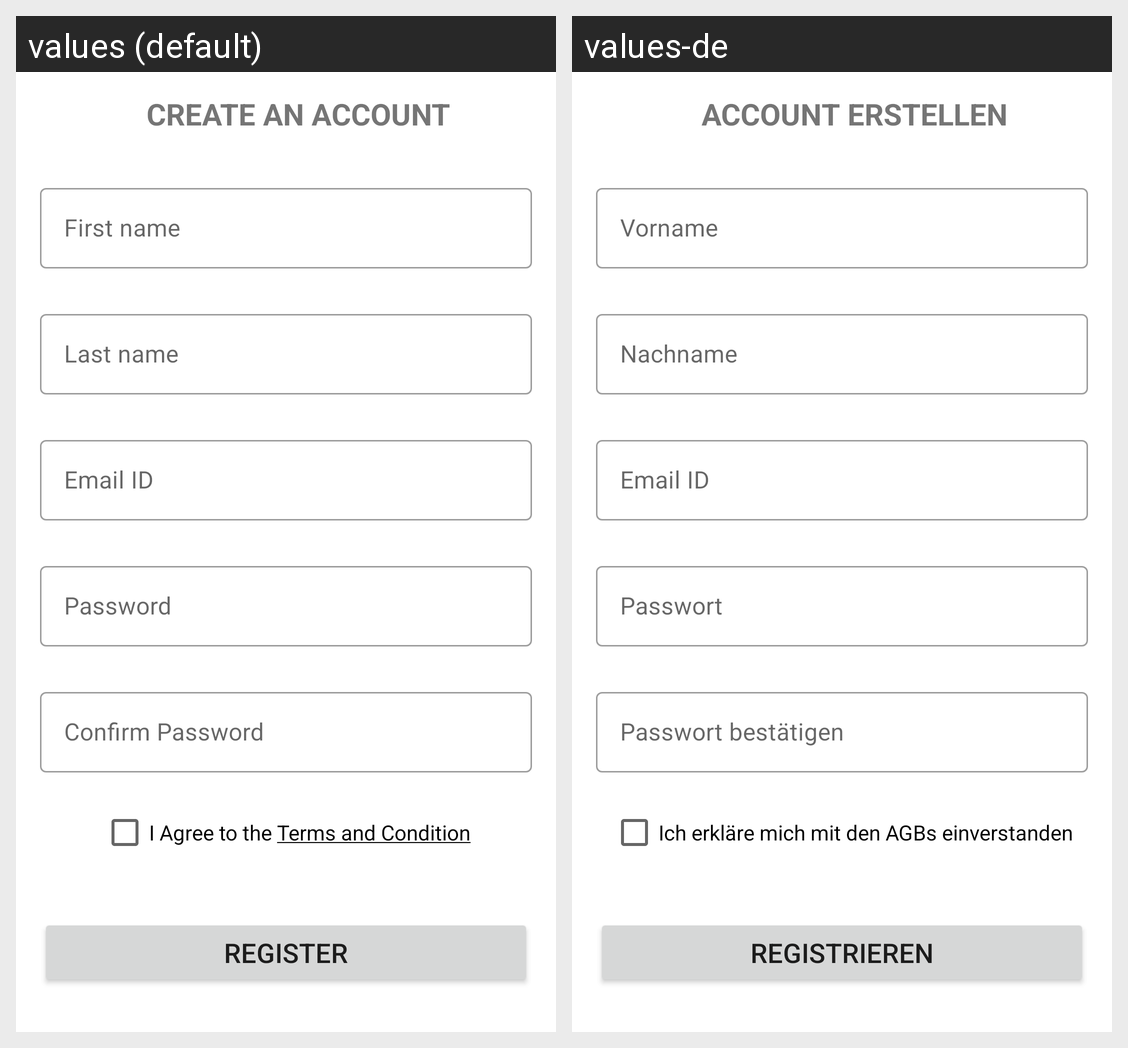

This grid shows one Android layout under two languages. Give, for every string resource on the screen, its name, the default text and each shown locale's text.
Android screen res/layout/activity_client_registration.xml rendered under 2 locales, left to right: values (default), values-de. Device: Nexus 5 (rendered at 1080×1920; each locale shown at half size, 540×960, under a caption strip naming it); theme Theme.DocDateApp.NoActionBar.
Strings drawn on this screen, with the default value and each locale's value (text and hints the layout hard-codes, and strings that could not be matched under every locale, appear in the picture but are not listed):

tv_register_title_text
  values: CREATE AN ACCOUNT
  values-de: ACCOUNT ERSTELLEN

cb_register_termsandcondition_text
  values: I Agree to the Terms and Condition
  values-de: Ich erkläre mich mit den AGBs einverstanden

btn_register_register_text
  values: Register
  values-de: Registrieren
